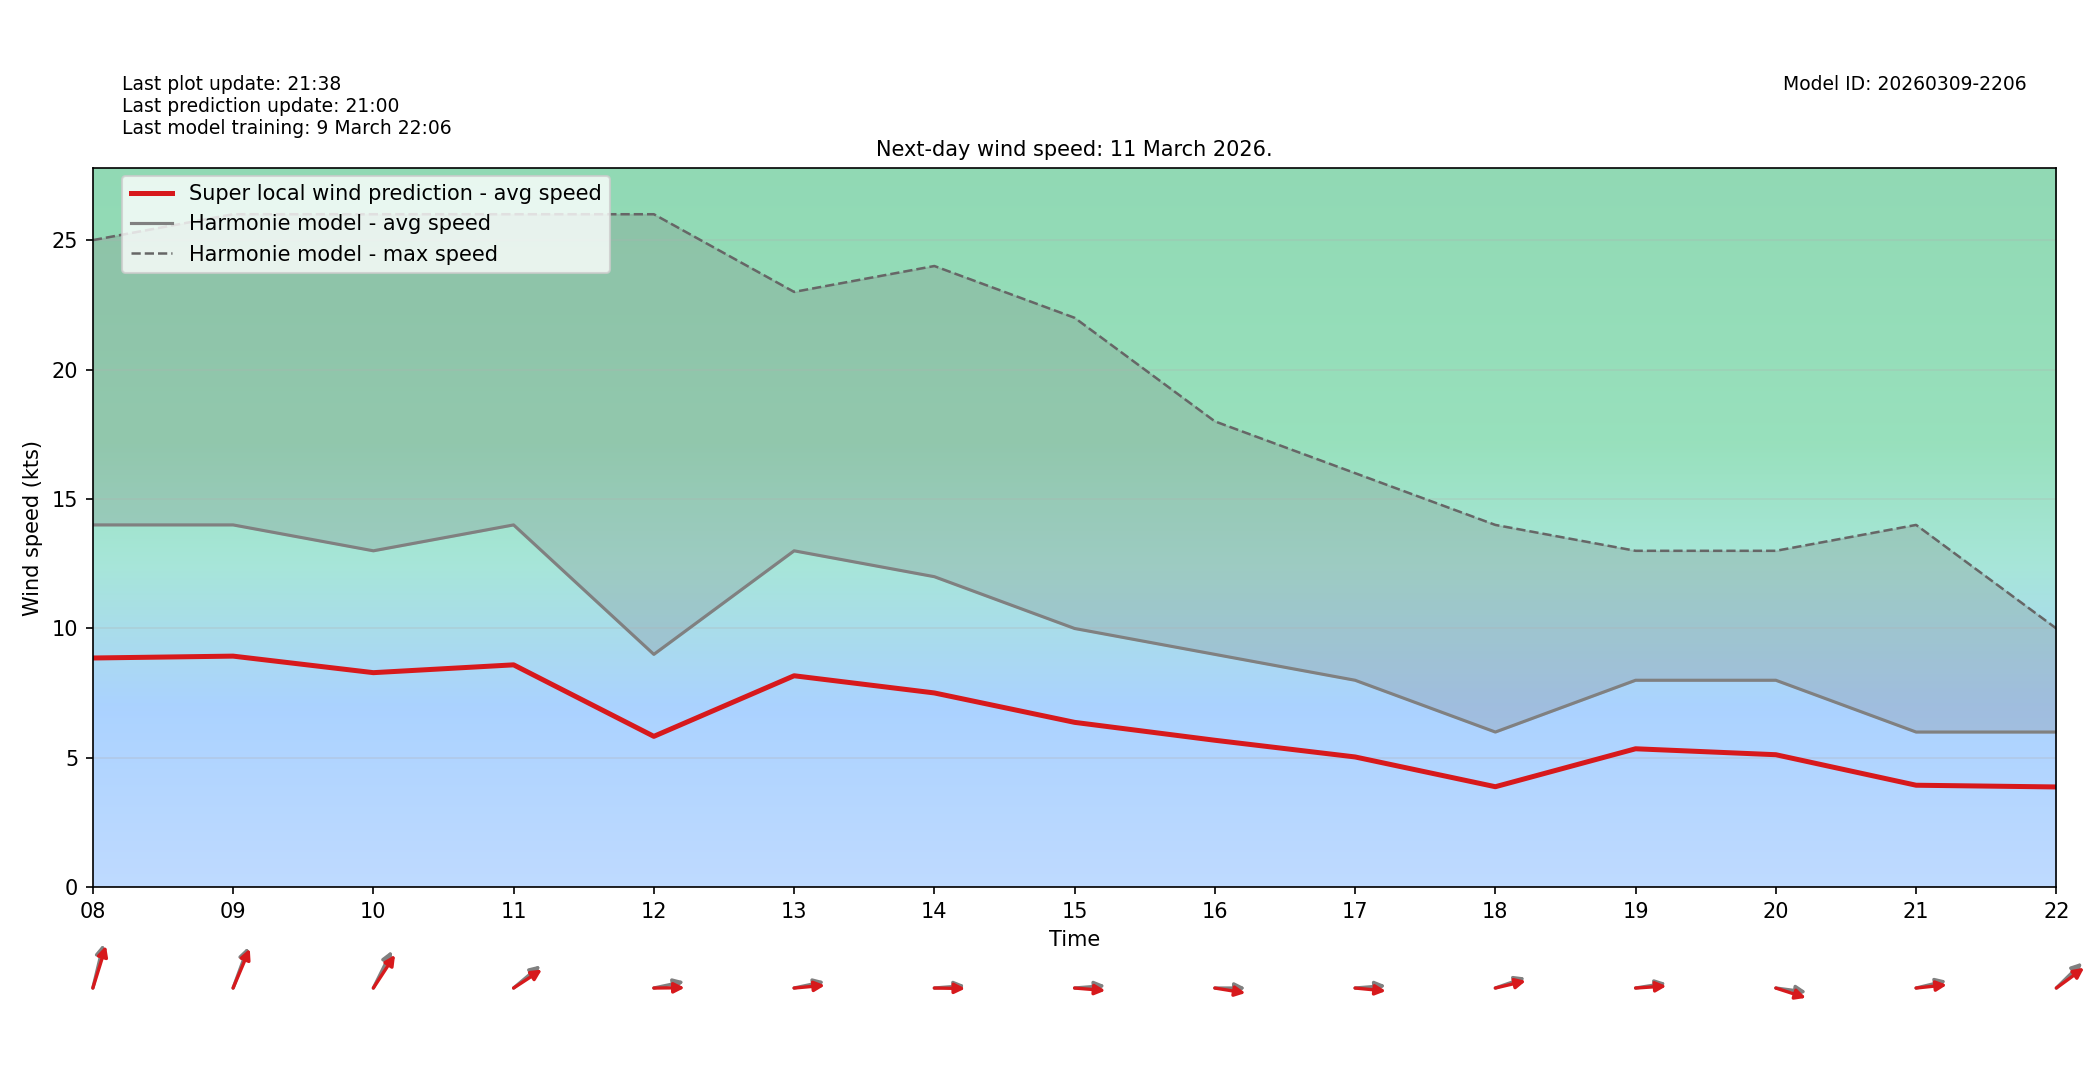

The table this chart was drawn from, first rows:
target_time_utc, hour_utc, forecast_wind_speed, lstm_pred_wind_speed, delta_speed_lstm_minus_forecast, forecast_wind_dir_deg, lstm_pred_wind_dir_deg, delta_dir_lstm_minus_forecast
2026-03-11T00:00:00Z, 00, 9.0, 5.707, -3.293, 197.0, 203, 5.992
2026-03-11T01:00:00Z, 01, 9.0, 5.838, -3.162, 187.0, 191.5, 4.547
2026-03-11T02:00:00Z, 02, 10.0, 6.323, -3.677, 190.0, 194.6, 4.6
2026-03-11T03:00:00Z, 03, 11.0, 7.042, -3.958, 194.0, 198.8, 4.822
2026-03-11T04:00:00Z, 04, 11.0, 6.942, -4.058, 192.0, 196.9, 4.901
2026-03-11T05:00:00Z, 05, 12.0, 7.584, -4.416, 192.0, 196.1, 4.112
2026-03-11T06:00:00Z, 06, 12.0, 7.827, -4.173, 192.0, 198.1, 6.057
2026-03-11T07:00:00Z, 07, 13.0, 8.466, -4.534, 192.0, 195.6, 3.609
2026-03-11T08:00:00Z, 08, 14.0, 8.86, -5.14, 200.0, 205.2, 5.232
2026-03-11T09:00:00Z, 09, 14.0, 8.932, -5.068, 209.0, 212.7, 3.684
2026-03-11T10:00:00Z, 10, 13.0, 8.293, -4.707, 217.0, 224.7, 7.68
2026-03-11T11:00:00Z, 11, 14.0, 8.595, -5.405, 241.0, 246.7, 5.661
2026-03-11T12:00:00Z, 12, 9.0, 5.833, -3.167, 262.0, 269.6, 7.614
2026-03-11T13:00:00Z, 13, 13.0, 8.174, -4.826, 262.0, 266.7, 4.654
2026-03-11T14:00:00Z, 14, 12.0, 7.51, -4.49, 267.0, 270.6, 3.603
2026-03-11T15:00:00Z, 15, 10.0, 6.374, -3.626, 267.0, 273.1, 6.117
2026-03-11T16:00:00Z, 16, 9.0, 5.683, -3.317, 270.0, 276.1, 6.142
2026-03-11T17:00:00Z, 17, 8.0, 5.038, -2.962, 267.0, 273.6, 6.628
2026-03-11T18:00:00Z, 18, 6.0, 3.888, -2.112, 257.0, 261.2, 4.18
2026-03-11T19:00:00Z, 19, 8.0, 5.354, -2.646, 264.0, 267.6, 3.561
2026-03-11T20:00:00Z, 20, 8.0, 5.124, -2.876, 275.0, 282.1, 7.124
2026-03-11T21:00:00Z, 21, 6.0, 3.946, -2.054, 261.0, 266.1, 5.058
2026-03-11T22:00:00Z, 22, 6.0, 3.879, -2.121, 237.0, 244.3, 7.285
2026-03-11T23:00:00Z, 23, 6.0, 3.817, -2.183, 229.0, 234.5, 5.483
